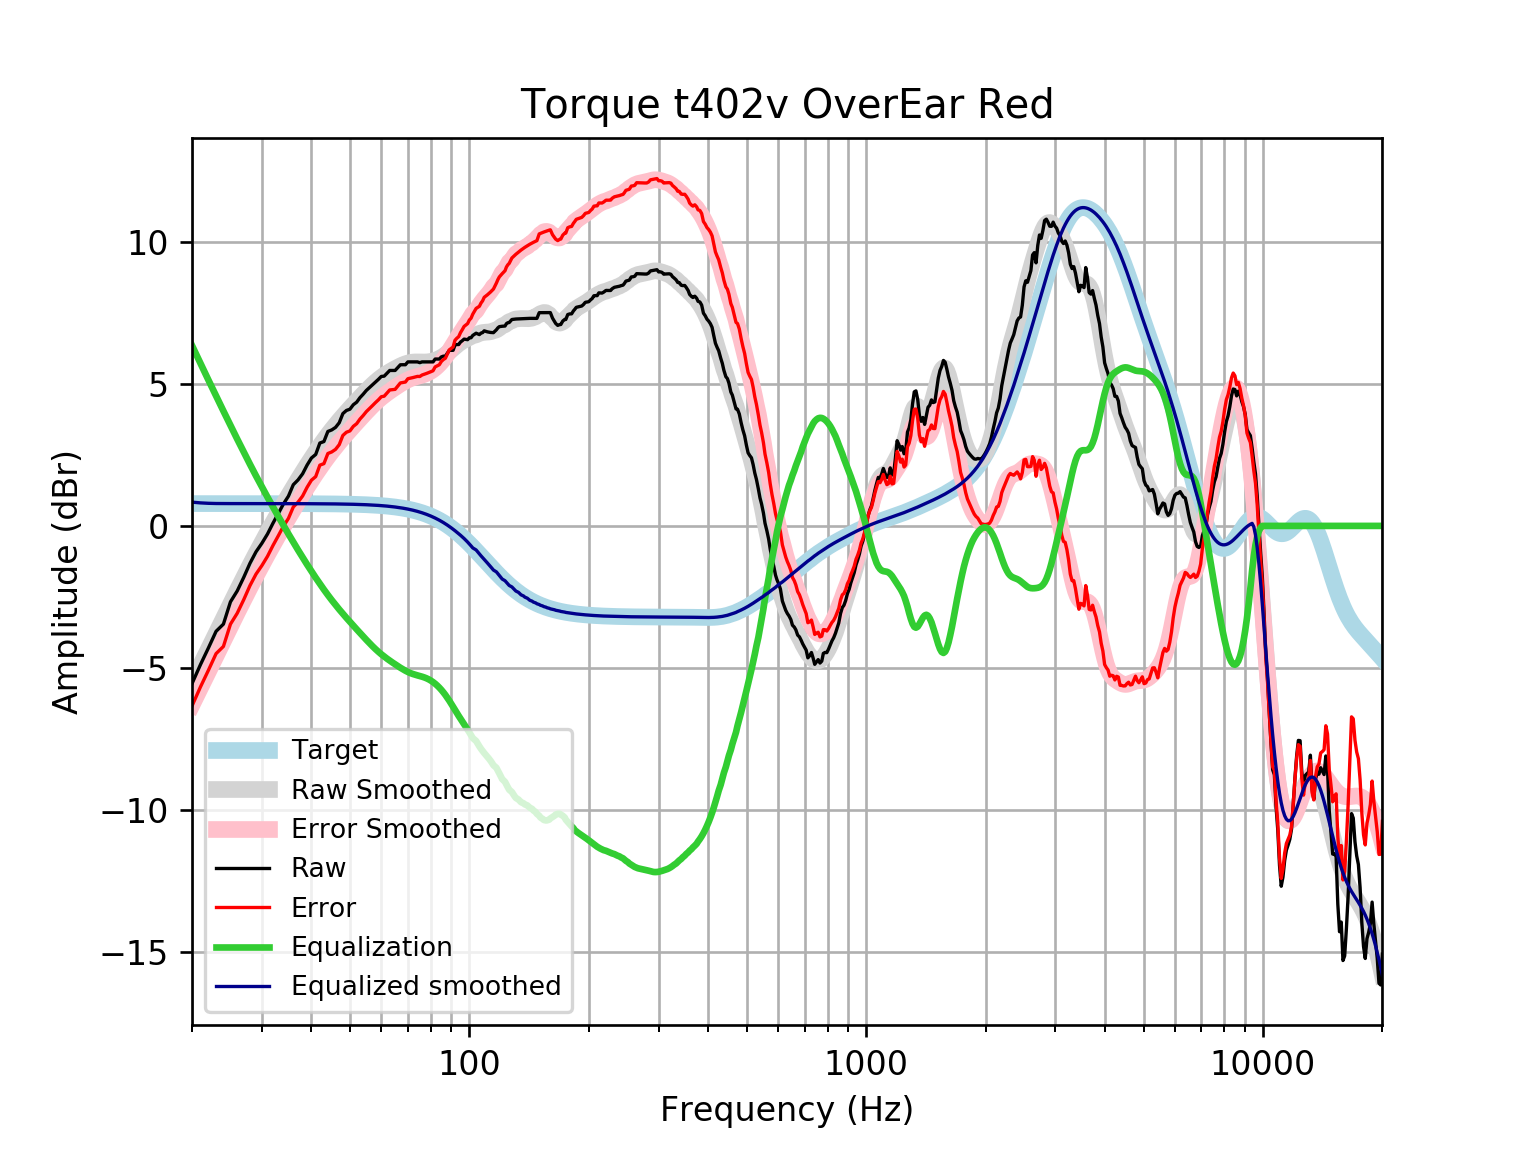

The table this chart was drawn from, first rows:
frequency, raw, error, smoothed, error_smoothed, equalization, equalized_raw, equalized_smoothed, target
20, -5.555, -6.34, -5.516, -6.301, 6.352, 0.7974, 0.8364, 0.7859
21, -4.888, -5.674, -4.916, -5.702, 5.727, 0.8388, 0.8106, 0.7859
22, -4.296, -5.082, -4.34, -5.126, 5.136, 0.8399, 0.7958, 0.7858
23, -3.711, -4.496, -3.788, -4.574, 4.576, 0.8655, 0.7884, 0.7858
24, -3.458, -4.244, -3.259, -4.045, 4.045, 0.5869, 0.7858, 0.7858
25, -2.673, -3.459, -2.754, -3.54, 3.54, 0.866, 0.7857, 0.7857
26, -2.29, -3.076, -2.273, -3.058, 3.058, 0.7679, 0.7857, 0.7857
27, -1.813, -2.599, -1.816, -2.601, 2.601, 0.7883, 0.7856, 0.7856
28, -1.315, -2.1, -1.383, -2.169, 2.169, 0.8539, 0.7855, 0.7855
29, -0.9112, -1.697, -0.9751, -1.761, 1.761, 0.8493, 0.7854, 0.7854
30, -0.6117, -1.397, -0.5896, -1.375, 1.375, 0.7631, 0.7852, 0.7852
31, -0.2842, -1.069, -0.2247, -1.01, 1.01, 0.7256, 0.785, 0.785
32, 0.09669, -0.6881, 0.1215, -0.6633, 0.6633, 0.76, 0.7848, 0.7848
33, 0.4362, -0.3484, 0.4511, -0.3334, 0.3334, 0.7696, 0.7846, 0.7846
34, 0.7744, -0.009835, 0.7658, -0.01844, 0.01844, 0.7929, 0.7843, 0.7843
35, 1.048, 0.2639, 1.067, 0.2827, -0.2827, 0.7651, 0.7839, 0.7839
36, 1.45, 0.6666, 1.354, 0.5707, -0.5707, 0.8793, 0.7835, 0.7835
37, 1.618, 0.8354, 1.629, 0.846, -0.846, 0.7724, 0.783, 0.783
38, 1.835, 1.053, 1.891, 1.109, -1.109, 0.7264, 0.7824, 0.7824
39, 2.141, 1.359, 2.141, 1.359, -1.359, 0.7817, 0.7818, 0.7818
40, 2.391, 1.61, 2.379, 1.598, -1.598, 0.7931, 0.781, 0.781
41, 2.516, 1.736, 2.605, 1.824, -1.824, 0.6919, 0.7801, 0.7801
42, 2.918, 2.139, 2.818, 2.039, -2.039, 0.879, 0.7791, 0.7791
43, 2.97, 2.192, 3.02, 2.242, -2.242, 0.7285, 0.778, 0.7779
44, 3.326, 2.549, 3.209, 2.433, -2.433, 0.8931, 0.7766, 0.7766
45, 3.38, 2.605, 3.388, 2.612, -2.612, 0.7674, 0.7752, 0.7751
46, 3.468, 2.695, 3.555, 2.782, -2.782, 0.6867, 0.7735, 0.7734
47, 3.632, 2.861, 3.713, 2.941, -2.941, 0.6909, 0.7715, 0.7715
48, 3.954, 3.185, 3.862, 3.093, -3.093, 0.8614, 0.7694, 0.7694
49, 4.065, 3.298, 4.004, 3.237, -3.237, 0.8279, 0.767, 0.767
50, 4.108, 3.344, 4.14, 3.376, -3.376, 0.7325, 0.7643, 0.7642
51, 4.266, 3.505, 4.271, 3.51, -3.51, 0.7561, 0.7612, 0.7612
52, 4.356, 3.598, 4.398, 3.64, -3.64, 0.7156, 0.7579, 0.7578
53, 4.515, 3.761, 4.522, 3.768, -3.768, 0.7471, 0.7541, 0.7541
54, 4.636, 3.887, 4.641, 3.891, -3.891, 0.7453, 0.7499, 0.7499
55, 4.769, 4.024, 4.756, 4.011, -4.011, 0.7581, 0.7453, 0.7453
56, 4.87, 4.129, 4.866, 4.126, -4.126, 0.7437, 0.7402, 0.7401
57, 4.97, 4.236, 4.969, 4.235, -4.235, 0.7352, 0.7345, 0.7345
58, 5.071, 4.342, 5.065, 4.337, -4.337, 0.7336, 0.7283, 0.7283
59, 5.16, 4.439, 5.153, 4.432, -4.432, 0.7285, 0.7215, 0.7215
60, 5.263, 4.549, 5.233, 4.519, -4.519, 0.7437, 0.714, 0.714
61, 5.272, 4.566, 5.305, 4.599, -4.599, 0.6729, 0.7058, 0.7058
62, 5.372, 4.676, 5.37, 4.673, -4.673, 0.6992, 0.6969, 0.6969
63, 5.473, 4.786, 5.43, 4.743, -4.743, 0.7301, 0.6871, 0.6871
64, 5.473, 4.797, 5.486, 4.809, -4.809, 0.6639, 0.6765, 0.6765
65, 5.473, 4.808, 5.538, 4.873, -4.873, 0.6001, 0.665, 0.665
66, 5.574, 4.921, 5.587, 4.934, -4.934, 0.6392, 0.6525, 0.6525
67, 5.672, 5.033, 5.632, 4.993, -4.993, 0.6792, 0.639, 0.639
68, 5.675, 5.051, 5.673, 5.048, -5.048, 0.6271, 0.6244, 0.6244
69, 5.674, 5.065, 5.707, 5.098, -5.098, 0.5758, 0.6087, 0.6087
70, 5.775, 5.183, 5.735, 5.143, -5.143, 0.632, 0.5918, 0.5918
71, 5.775, 5.201, 5.755, 5.181, -5.181, 0.5939, 0.5736, 0.5736
72, 5.775, 5.221, 5.767, 5.213, -5.213, 0.5619, 0.5541, 0.5541
73, 5.775, 5.241, 5.773, 5.24, -5.24, 0.535, 0.5333, 0.5333
74, 5.775, 5.264, 5.774, 5.263, -5.263, 0.5116, 0.511, 0.511
75, 5.747, 5.26, 5.773, 5.285, -5.285, 0.4618, 0.4873, 0.4873
76, 5.775, 5.313, 5.771, 5.309, -5.309, 0.4661, 0.462, 0.4621
77, 5.775, 5.34, 5.77, 5.335, -5.335, 0.4397, 0.4352, 0.4353
78, 5.775, 5.368, 5.773, 5.366, -5.366, 0.4085, 0.4068, 0.4068
79, 5.775, 5.398, 5.78, 5.404, -5.404, 0.3712, 0.3767, 0.3768
... 553 more rows
